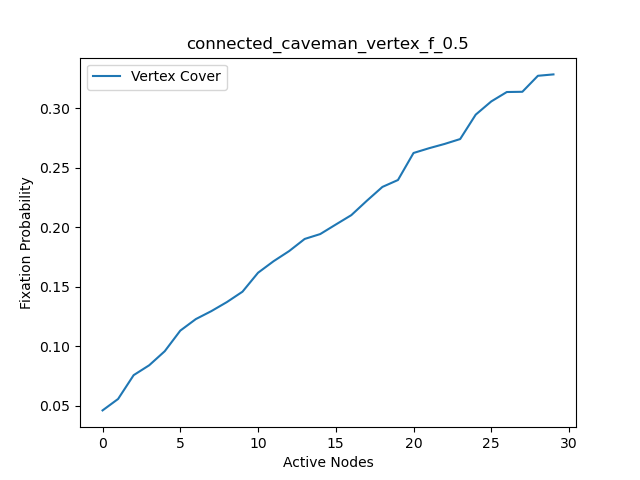

The table this chart was drawn from, first rows:
, Vertex Cover, Vertex Cover nodes
0, 0.0461, 5
1, 0.0557, 11
2, 0.0757, 17
3, 0.084, 23
4, 0.0958, 29
5, 0.1131, 2
6, 0.1228, 8
7, 0.1295, 14
8, 0.1371, 20
9, 0.1458, 26
10, 0.1617, 3
11, 0.1714, 9
12, 0.1799, 15
13, 0.1901, 21
14, 0.1942, 27
15, 0.2022, 4
16, 0.2101, 10
17, 0.2222, 16
18, 0.2338, 22
19, 0.2396, 28
20, 0.2623, 0
21, 0.2663, 1
22, 0.2699, 6
23, 0.274, 7
24, 0.2945, 12
25, 0.3056, 13
26, 0.3135, 18
27, 0.3137, 19
28, 0.3271, 24
29, 0.3283, 25
